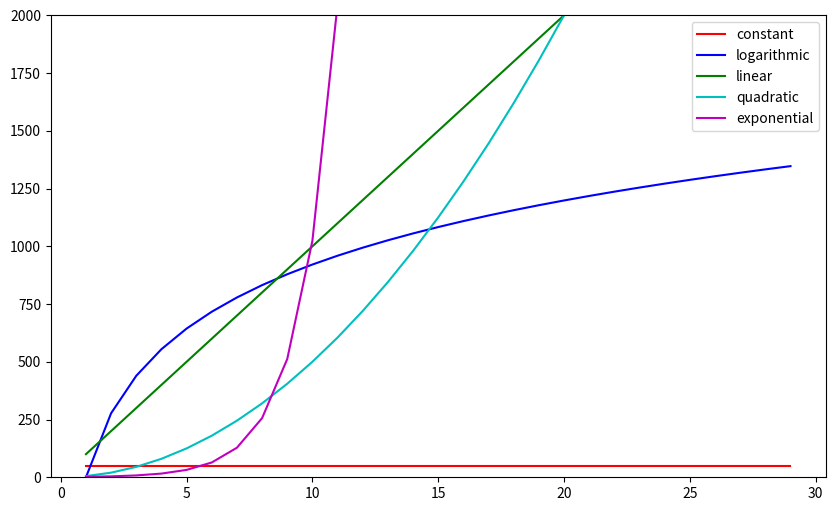

This chart was generated by the following Python code:
# -*- coding: utf-8 -*-
"""
Created on Mon Apr 21 10:32:54 2025

[redacted]
"""

import time
import matplotlib.pyplot as plt
import math


plt.figure(figsize=(10,6))


xs = []
ys = []
for n in range(1,30):
    xs += [n]
    y = 50
    ys += [y]
plt.plot(xs, ys, 'r', label='constant')


xs = []
ys = []
for n in range(1,30):
    xs += [n]
    y = 400*math.log(n)
    ys += [y]
plt.plot(xs, ys, 'b', label='logarithmic')


xs = []
ys = []
for n in range(1,30):
    xs += [n]
    y = 100*n
    ys += [y]
plt.plot(xs, ys, 'g', label='linear')


xs = []
ys = []
for n in range(1,30):
    xs += [n]
    y = 5*n*n
    ys += [y]
plt.plot(xs, ys, 'c', label='quadratic')


xs = []
ys = []
for n in range(1,30):
    xs += [n]
    y = math.pow(2,n)
    ys += [y]
plt.plot(xs, ys, 'm', label='exponential')


plt.legend(loc="upper right")
plt.ylim((0,2000))
plt.show()